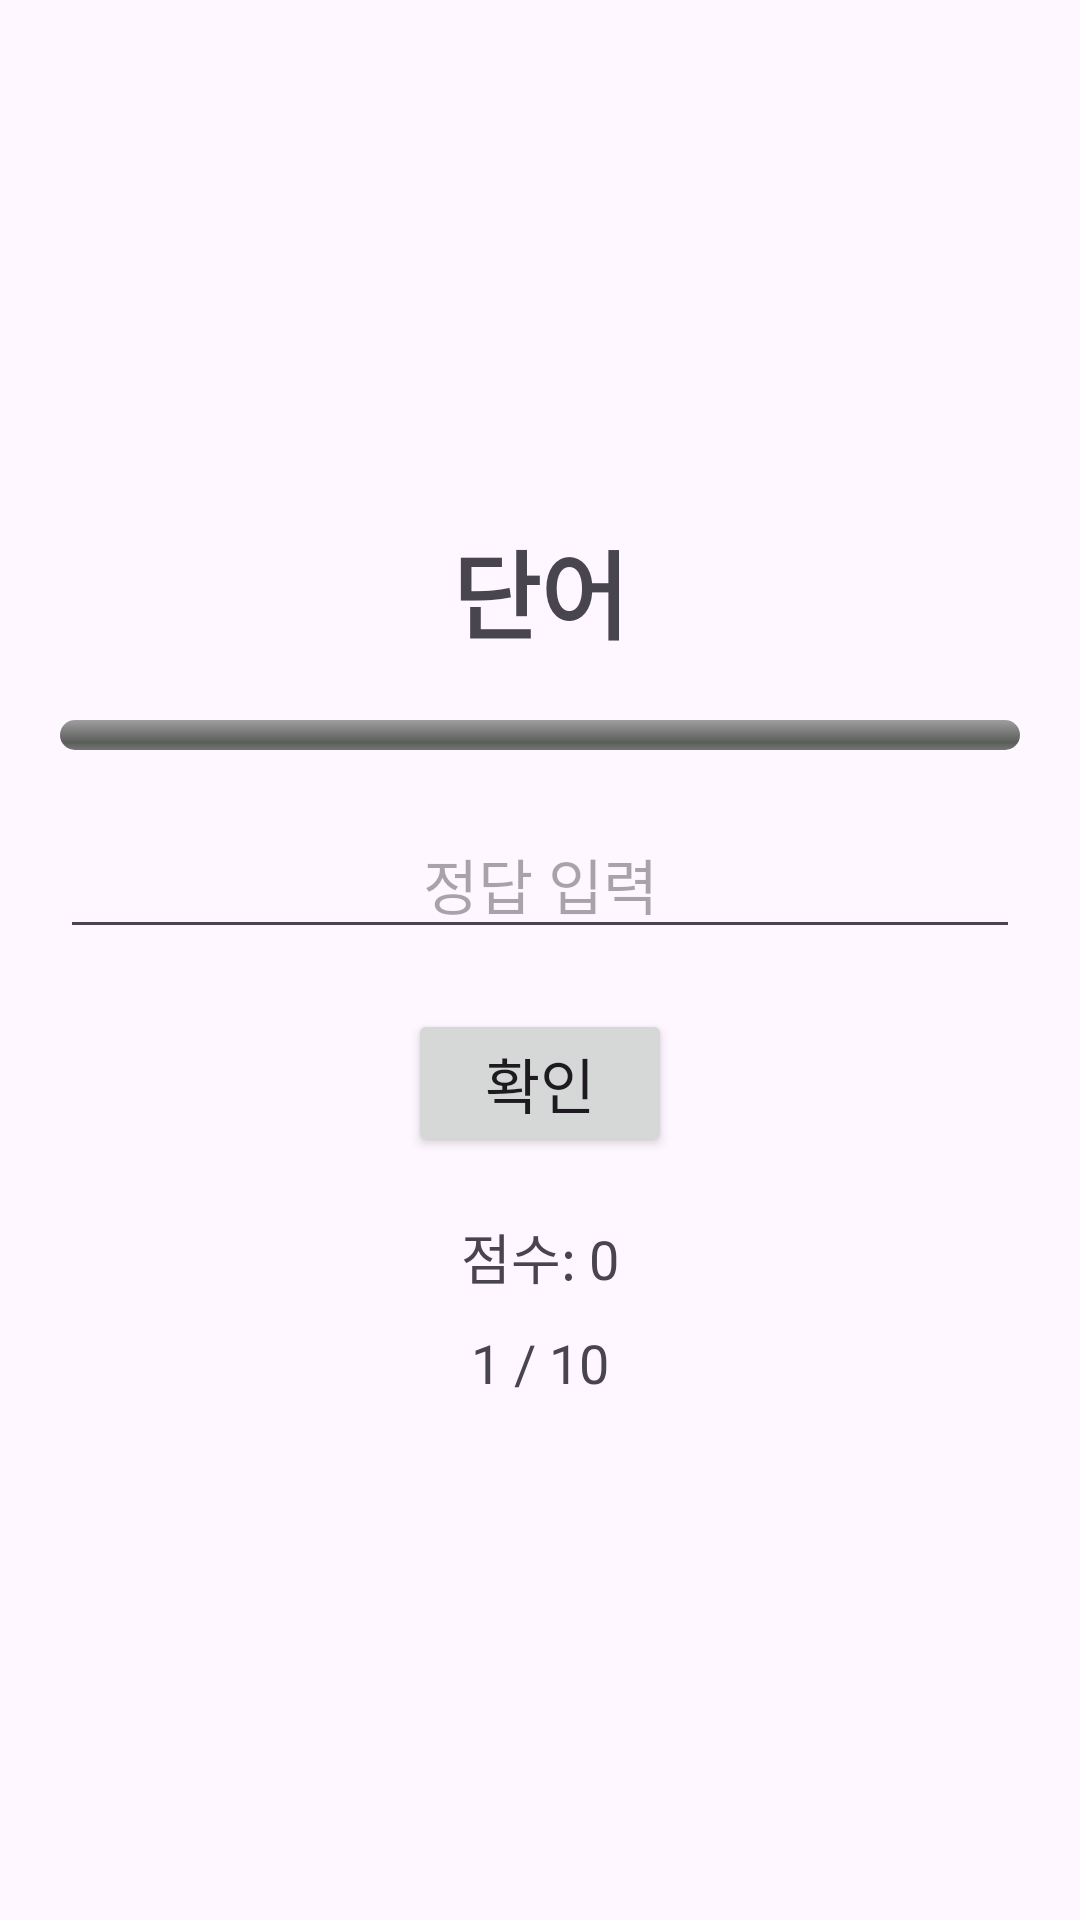

Android layout source for this screen:
<!-- AndroidManifest.xml: application theme Theme.MyWord -->
<!-- res/layout/activity_quiz.xml -->
<LinearLayout xmlns:android="http://schemas.android.com/apk/res/android"
    android:layout_width="match_parent"
    android:layout_height="match_parent"
    android:orientation="vertical"
    android:padding="20dp"
    android:gravity="center">

    
    <TextView
        android:id="@+id/tvResult"
        android:layout_width="wrap_content"
        android:layout_height="wrap_content"
        android:text=""
        android:textSize="24sp"
        android:textStyle="bold"
        android:layout_marginBottom="10dp"
        android:visibility="gone"
        android:gravity="center"/>

    <TextView
        android:id="@+id/tvQuestion"
        android:layout_width="wrap_content"
        android:layout_height="wrap_content"
        android:textSize="32sp"
        android:text="단어"
        android:textStyle="bold"
        android:gravity="center"
        android:layout_marginBottom="20dp" />

    <ProgressBar
        android:id="@+id/progressBar"
        android:layout_width="match_parent"
        android:layout_height="10dp"
        android:layout_marginBottom="20dp"
        style="@android:style/Widget.ProgressBar.Horizontal"/>

    <EditText
        android:id="@+id/etAnswer"
        android:layout_width="match_parent"
        android:layout_height="wrap_content"
        android:gravity="center"
        android:hint="정답 입력"
        android:singleLine="true"
        android:textSize="20sp" />

    <Button
        android:id="@+id/btnSubmit"
        android:layout_width="wrap_content"
        android:layout_height="wrap_content"
        android:text="확인"
        android:textSize="20sp"
        android:layout_marginTop="20dp" />

    <TextView
        android:id="@+id/tvScore"
        android:layout_width="wrap_content"
        android:layout_height="wrap_content"
        android:text="점수: 0"
        android:textSize="18sp"
        android:layout_marginTop="20dp" />

    <TextView
        android:id="@+id/tvProgress"
        android:layout_width="wrap_content"
        android:layout_height="wrap_content"
        android:text="1 / 10"
        android:textSize="18sp"
        android:layout_marginTop="10dp" />

</LinearLayout>
<!-- resources referenced by this layout -->
<resources>
  <style name="Theme.MyWord" parent="Base.Theme.MyWord" />
  <style name="Base.Theme.MyWord" parent="Theme.Material3.DayNight.NoActionBar">
          
          
      </style>
</resources>
